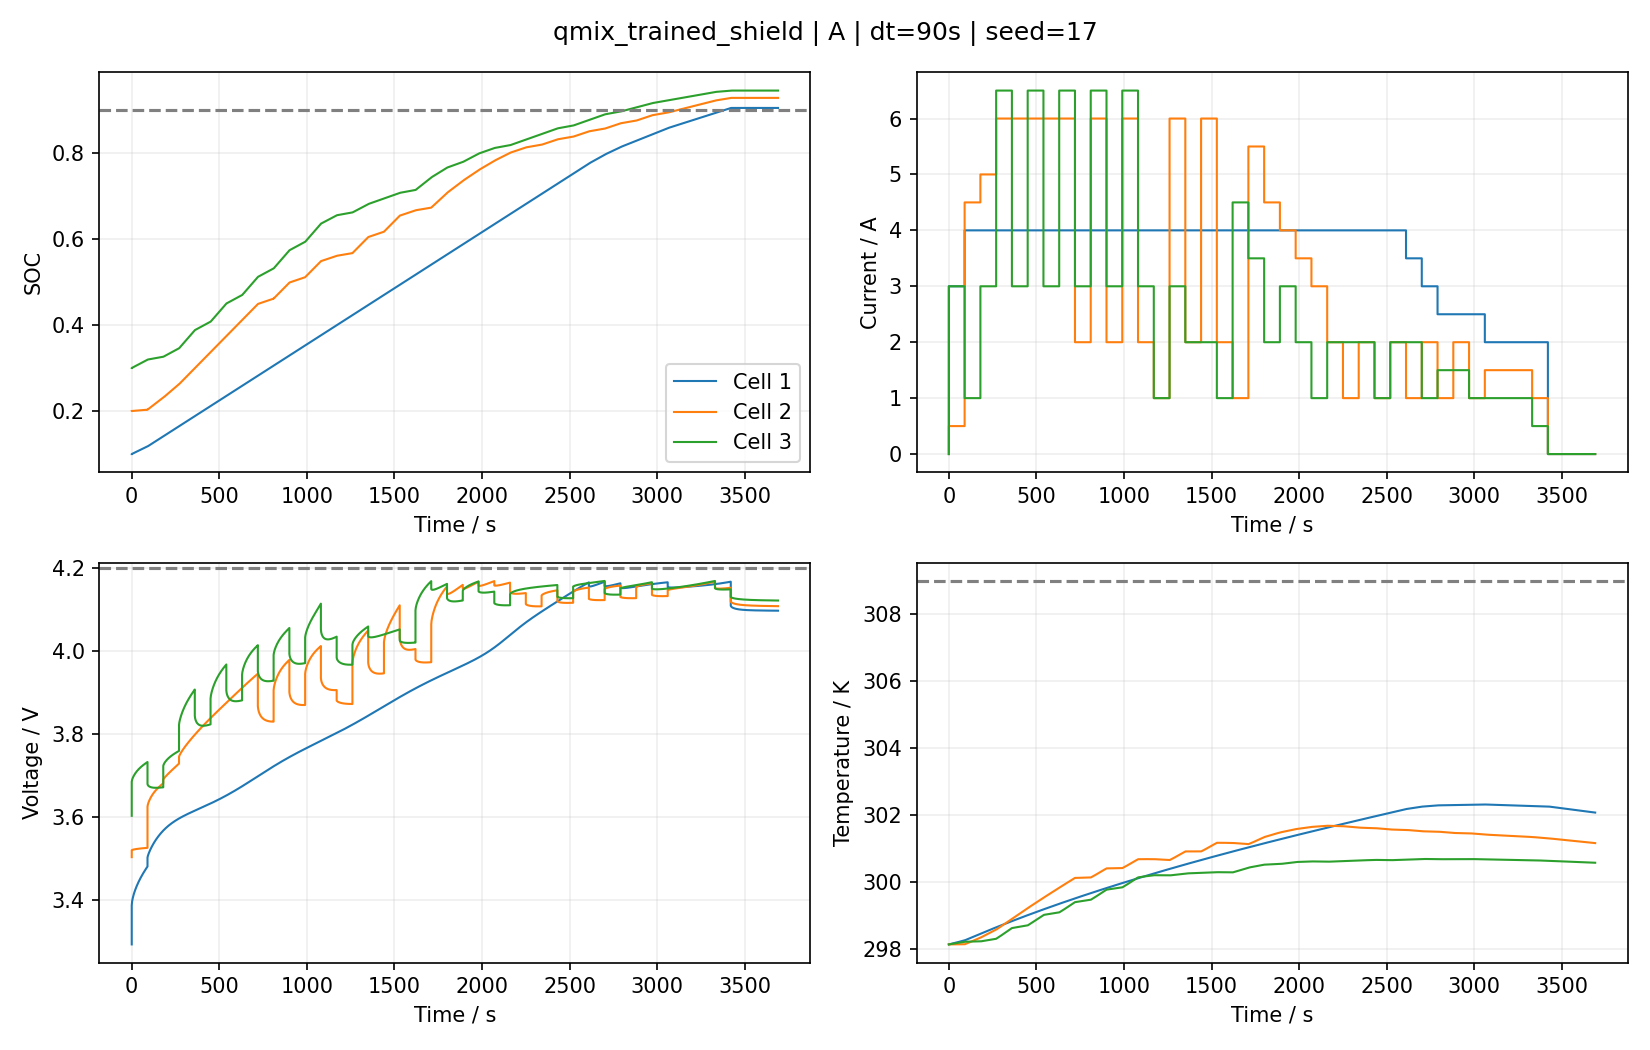

Data behind this chart, as committed beside it:
time_s, cell, phase, soc, voltage_V, temperature_K, current_A, decision_index
0.0, 1, charge, 0.1, 3.293, 298.1, 0.0, -1
0.0, 2, charge, 0.2, 3.503, 298.1, 0.0, -1
0.0, 3, charge, 0.3, 3.603, 298.1, 0.0, -1
0.0, 1, charge, 0.1, 3.293, 298.1, 3.0, 0
0.0, 1, charge, 0.1, 3.387, 298.1, 3.0, 0
0.0, 2, charge, 0.2, 3.503, 298.1, 0.5, 0
0.0, 2, charge, 0.2, 3.52, 298.1, 0.5, 0
0.0, 3, charge, 0.3, 3.603, 298.1, 3.0, 0
0.0, 3, charge, 0.3, 3.685, 298.1, 3.0, 0
1, 1, charge, 0.1002, 3.393, 298.2, 3.0, 0
1, 2, charge, 0.2, 3.521, 298.2, 0.5, 0
1, 3, charge, 0.3002, 3.688, 298.2, 3.0, 0
2.0, 1, charge, 0.1004, 3.396, 298.2, 3.0, 0
2.0, 2, charge, 0.2001, 3.521, 298.2, 0.5, 0
2.0, 3, charge, 0.3004, 3.69, 298.2, 3.0, 0
3.0, 1, charge, 0.1006, 3.399, 298.2, 3.0, 0
3.0, 2, charge, 0.2001, 3.521, 298.2, 0.5, 0
3.0, 3, charge, 0.3007, 3.691, 298.2, 3.0, 0
4.0, 1, charge, 0.1008, 3.401, 298.2, 3.0, 0
4.0, 2, charge, 0.2001, 3.521, 298.2, 0.5, 0
4.0, 3, charge, 0.3009, 3.693, 298.2, 3.0, 0
5.0, 1, charge, 0.101, 3.403, 298.2, 3.0, 0
5.0, 2, charge, 0.2002, 3.521, 298.2, 0.5, 0
5.0, 3, charge, 0.3011, 3.694, 298.2, 3.0, 0
6.0, 1, charge, 0.1012, 3.405, 298.2, 3.0, 0
6.0, 2, charge, 0.2002, 3.521, 298.2, 0.5, 0
6.0, 3, charge, 0.3013, 3.695, 298.2, 3.0, 0
7.0, 1, charge, 0.1014, 3.407, 298.2, 3.0, 0
7.0, 2, charge, 0.2002, 3.521, 298.2, 0.5, 0
7.0, 3, charge, 0.3015, 3.696, 298.2, 3.0, 0
8, 1, charge, 0.1016, 3.409, 298.2, 3.0, 0
8, 2, charge, 0.2003, 3.522, 298.2, 0.5, 0
8, 3, charge, 0.3017, 3.697, 298.2, 3.0, 0
9.0, 1, charge, 0.1018, 3.41, 298.2, 3.0, 0
9.0, 2, charge, 0.2003, 3.522, 298.2, 0.5, 0
9.0, 3, charge, 0.302, 3.697, 298.2, 3.0, 0
10.0, 1, charge, 0.102, 3.412, 298.2, 3.0, 0
10.0, 2, charge, 0.2003, 3.522, 298.2, 0.5, 0
10.0, 3, charge, 0.3022, 3.698, 298.2, 3.0, 0
11.0, 1, charge, 0.1022, 3.413, 298.2, 3.0, 0
11.0, 2, charge, 0.2004, 3.522, 298.2, 0.5, 0
11.0, 3, charge, 0.3024, 3.699, 298.2, 3.0, 0
12.0, 1, charge, 0.1023, 3.415, 298.2, 3.0, 0
12.0, 2, charge, 0.2004, 3.522, 298.2, 0.5, 0
12.0, 3, charge, 0.3026, 3.7, 298.2, 3.0, 0
13.0, 1, charge, 0.1025, 3.416, 298.2, 3.0, 0
13.0, 2, charge, 0.2004, 3.522, 298.2, 0.5, 0
13.0, 3, charge, 0.3028, 3.701, 298.2, 3.0, 0
14.0, 1, charge, 0.1027, 3.417, 298.2, 3.0, 0
14.0, 2, charge, 0.2005, 3.522, 298.2, 0.5, 0
14.0, 3, charge, 0.303, 3.701, 298.2, 3.0, 0
15.0, 1, charge, 0.1029, 3.419, 298.2, 3.0, 0
15.0, 2, charge, 0.2005, 3.522, 298.2, 0.5, 0
15.0, 3, charge, 0.3033, 3.702, 298.2, 3.0, 0
16.0, 1, charge, 0.1031, 3.42, 298.2, 3.0, 0
16.0, 2, charge, 0.2006, 3.522, 298.2, 0.5, 0
16.0, 3, charge, 0.3035, 3.703, 298.2, 3.0, 0
17.0, 1, charge, 0.1033, 3.421, 298.2, 3.0, 0
17.0, 2, charge, 0.2006, 3.522, 298.2, 0.5, 0
17.0, 3, charge, 0.3037, 3.703, 298.2, 3.0, 0
... 11,262 more rows
